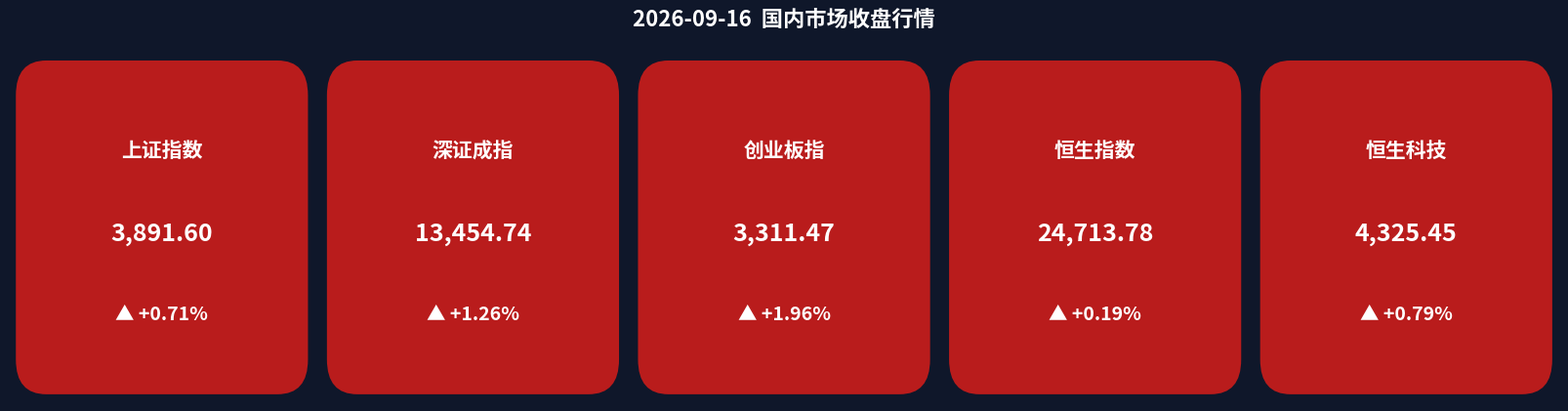

This chart was generated by the following Python code: (Note: this script raises an exception after producing the figure.)
#!/usr/bin/env python3
"""
数据信息卡片：2026-09-16 晚报（国内市场收盘行情）
"""
import matplotlib
matplotlib.use('Agg')
import matplotlib.pyplot as plt
from matplotlib import font_manager
import matplotlib.patches as mpatches
import os

# ── 字体设置（macOS 中文支持）──────────────────────────────────────────────
font_paths = [
    '/System/Library/Fonts/STHeiti Medium.ttc',
    '/System/Library/Fonts/PingFang.ttc',
    '/System/Library/Fonts/Supplemental/Songti.ttc',
]
prop = None
for fp in font_paths:
    if os.path.exists(fp):
        prop = font_manager.FontProperties(fname=fp)
        plt.rcParams['font.family'] = prop.get_name()
        break

# ── 数据 ──────────────────────────────────────────────────────────────────
assets = [
    {'name': '上证指数',   'price': '3,891.60', 'change': '+0.71%', 'up': True},
    {'name': '深证成指',   'price': '13,454.74','change': '+1.26%', 'up': True},
    {'name': '创业板指',   'price': '3,311.47', 'change': '+1.96%', 'up': True},
    {'name': '恒生指数',   'price': '24,713.78','change': '+0.19%', 'up': True},
    {'name': '恒生科技',   'price': '4,325.45', 'change': '+0.79%', 'up': True},
]

# ── 配色 ──────────────────────────────────────────────────────────────────
BG_COLOR   = '#0f172a'   # 深色背景
CARD_UP    = '#b91c1c'   # 上涨红
CARD_DOWN  = '#15803d'   # 下跌绿
TEXT_WHITE = '#ffffff'
TEXT_GRAY  = '#cbd5e1'

fig, axes = plt.subplots(1, len(assets), figsize=(16, 4))
fig.patch.set_facecolor(BG_COLOR)

for ax, asset in zip(axes, assets):
    ax.set_xlim(0, 1)
    ax.set_ylim(0, 1)
    ax.axis('off')

    # 绘制带圆角的卡片背景
    card_color = CARD_UP if asset['up'] else CARD_DOWN
    rect = mpatches.FancyBboxPatch((0.05, 0.05), 0.9, 0.9,
                                  boxstyle="round,pad=0.03,rounding_size=0.1",
                                  facecolor=card_color,
                                  edgecolor='none',
                                  transform=ax.transAxes)
    ax.add_patch(rect)

    # 资产名称
    ax.text(0.5, 0.72, asset['name'], ha='center', va='center',
            fontsize=15, fontweight='bold', color=TEXT_WHITE,
            fontproperties=prop)
    # 价格
    ax.text(0.5, 0.48, asset['price'], ha='center', va='center',
            fontsize=18, fontweight='bold', color=TEXT_WHITE,
            fontproperties=prop)
    # 涨跌幅
    arrow = '▲' if asset['up'] else '▼'
    ax.text(0.5, 0.25, f"{arrow} {asset['change']}", ha='center', va='center',
            fontsize=14, fontweight='bold', color=TEXT_WHITE, fontproperties=prop)

# 标题
fig.suptitle('2026-09-16  国内市场收盘行情', fontsize=16, fontweight='bold',
             color=TEXT_WHITE, fontproperties=prop, y=1.02)

plt.tight_layout(pad=0.5)
out_path = os.path.join(os.path.dirname(__file__), '..', 'images', 'charts',
                        'chart_2026-09-16-evening.png')
out_path = os.path.normpath(out_path)
os.makedirs(os.path.dirname(out_path), exist_ok=True)
plt.savefig(out_path, dpi=150, bbox_inches='tight', facecolor=BG_COLOR)
print(f'✅ 图表已保存至：{out_path}')
